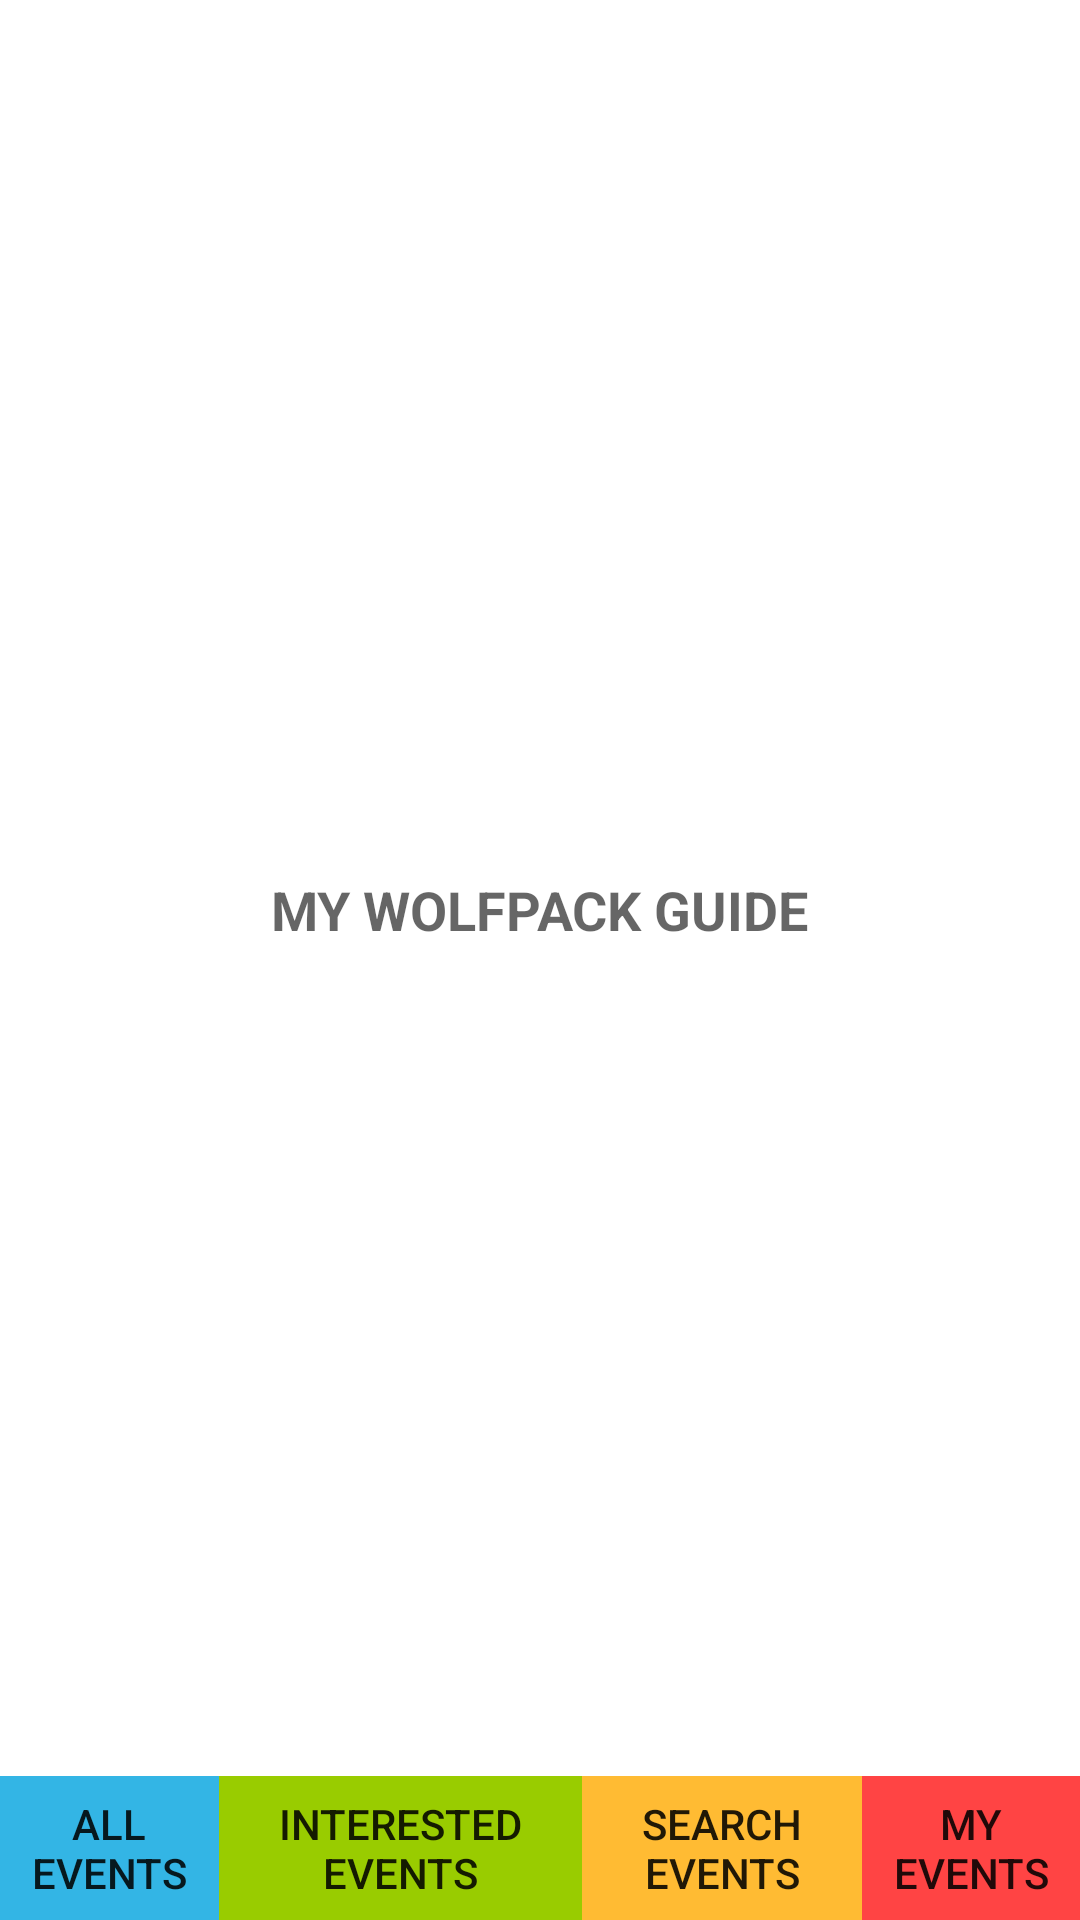

This screen was rendered from an Android layout file. Write that file and the resources it references.
<!-- AndroidManifest.xml: application theme AppTheme -->
<!-- res/layout/activity_home.xml -->
<RelativeLayout xmlns:android="http://schemas.android.com/apk/res/android"
    android:layout_width="fill_parent"
    android:layout_height="fill_parent" >
    
    
    <LinearLayout
        android:id="@+id/mLlayoutBottomButtons"
        android:layout_width="fill_parent"
        android:layout_height="wrap_content"
        android:layout_alignParentBottom="true"
        android:weightSum="1.0"
        android:orientation="horizontal" >
       
        <Button
            android:id="@+id/button1"
            android:layout_width="wrap_content"
            android:layout_height="wrap_content"
            android:layout_weight=".25"
            android:background="#33B5E5"
            android:text="All Events"
            android:textColor="@color/Gray" />

    <Button
        android:id="@+id/button2"
        android:layout_width="wrap_content"
        android:layout_height="wrap_content"
        android:layout_toRightOf="@+id/button1"
        android:layout_weight=".25"
        android:background="#99CC00"
        android:text="Interested Events"
        android:textColor="@color/Gray" />

    <Button
        android:id="@+id/button3"
        android:layout_width="wrap_content"
        android:layout_height="wrap_content"
        android:layout_toRightOf="@+id/button2"
        android:layout_weight=".25"
        android:background="#FFBB33"
        android:text="Search Events"
        android:textColor="@color/Gray" />

    <Button
        android:id="@+id/button4"
        android:layout_width="wrap_content"
        android:layout_height="wrap_content"
        android:layout_toRightOf="@+id/button3"
        android:layout_weight=".25"
        android:background="#FF4444"
        android:text="My Events"
        android:textColor="@color/Gray" />

    </LinearLayout>

    <TextView
        android:id="@+id/textView1"
        android:layout_width="wrap_content"
        android:layout_height="wrap_content"
        android:layout_below="@+id/imageView1"
        android:layout_centerHorizontal="true"
        android:layout_marginTop="21dp"
        android:text="MY WOLFPACK GUIDE"
        android:textAppearance="?android:attr/textAppearanceMedium"
        android:textColor="@color/IndianRed"
        android:textSize="18dp"
        android:textStyle="bold" />

    <ImageView
        android:id="@+id/imageView1"
        android:layout_width="200dp"
        android:layout_height="200dp"
        android:layout_alignParentTop="true"
        android:layout_alignRight="@+id/textView1"
        android:layout_marginTop="70dp"
        android:src="@drawable/ncsu" />

</RelativeLayout>
<!-- resources referenced by this layout -->
<resources>

</resources>
